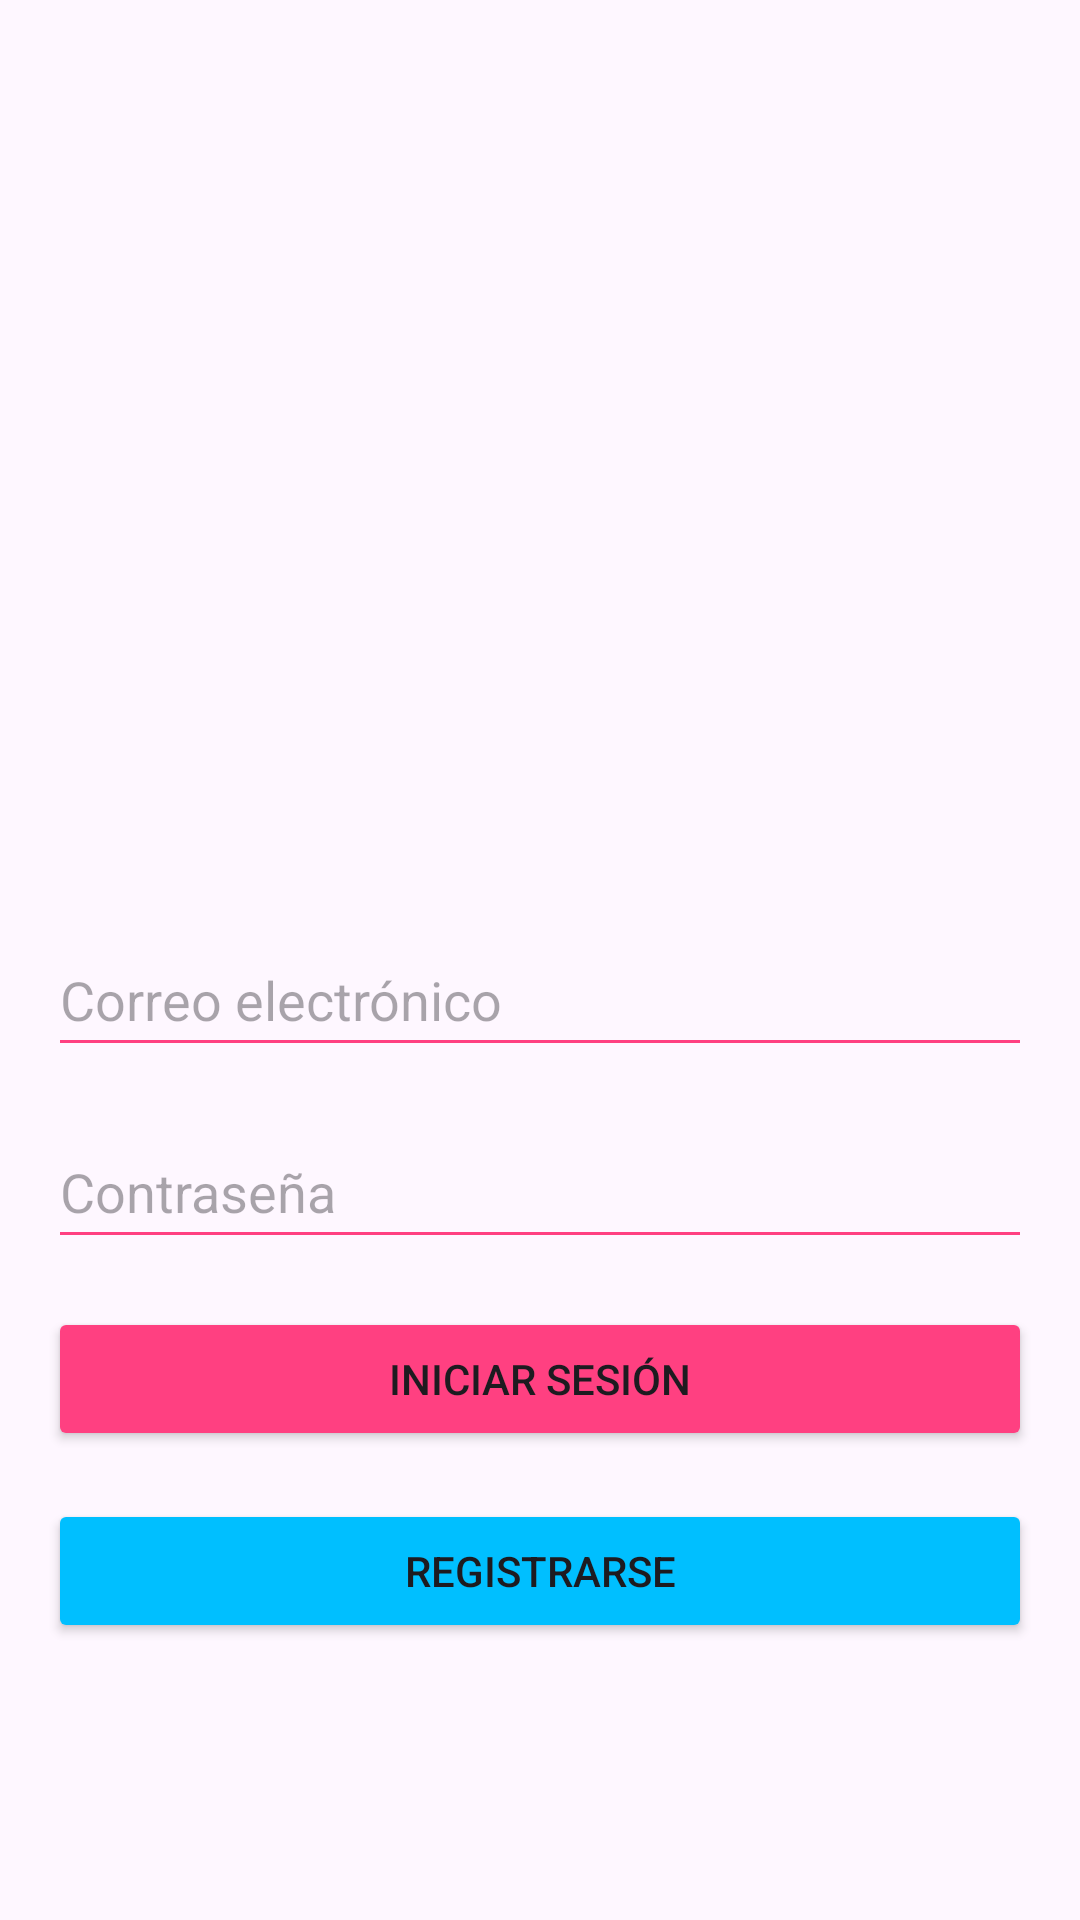

Reconstruct the res/layout file that produces this screen, plus the resources it refers to.
<!-- AndroidManifest.xml: application theme Theme.MiNegocio -->
<!-- res/layout/login_activity.xml -->
<?xml version="1.0" encoding="utf-8"?>
<androidx.constraintlayout.widget.ConstraintLayout xmlns:android="http://schemas.android.com/apk/res/android"
    xmlns:app="http://schemas.android.com/apk/res-auto"
    xmlns:tools="http://schemas.android.com/tools"
    android:layout_width="match_parent"
    android:layout_height="match_parent"
    tools:context=".LoginActivity">

    

    

    <EditText
        android:id="@+id/emailEditText"
        android:layout_width="0dp"
        android:layout_height="48dp"
        android:layout_margin="16dp"
        android:backgroundTint="@color/light_red"
        android:hint="Correo electrónico"
        android:inputType="textEmailAddress"
        app:layout_constraintBottom_toBottomOf="parent"
        app:layout_constraintEnd_toEndOf="parent"
        app:layout_constraintStart_toStartOf="parent"
        app:layout_constraintTop_toTopOf="parent"
        app:layout_constraintVertical_bias="0.521" />

    <EditText
        android:id="@+id/passwordEditText"
        android:layout_width="0dp"
        android:layout_height="48dp"
        android:layout_margin="16dp"
        android:backgroundTint="@color/light_red"
        android:hint="Contraseña"
        android:inputType="textPassword"
        app:layout_constraintEnd_toEndOf="parent"
        app:layout_constraintStart_toStartOf="parent"
        app:layout_constraintTop_toBottomOf="@+id/emailEditText" />

    
    <Button
        android:id="@+id/loginButton"
        android:layout_width="0dp"
        android:layout_height="wrap_content"
        android:layout_margin="16dp"
        android:backgroundTint="@color/light_red"
        android:text="Iniciar sesión"
        app:layout_constraintEnd_toEndOf="parent"
        app:layout_constraintStart_toStartOf="parent"
        app:layout_constraintTop_toBottomOf="@+id/passwordEditText" />

    
    <Button
        android:id="@+id/registerButton"
        android:layout_width="0dp"
        android:layout_height="wrap_content"
        android:layout_margin="16dp"
        android:backgroundTint="@color/cyan_blue"
        android:text="Registrarse"
        app:layout_constraintEnd_toEndOf="parent"
        app:layout_constraintStart_toStartOf="parent"
        app:layout_constraintTop_toBottomOf="@+id/loginButton" />

</androidx.constraintlayout.widget.ConstraintLayout>
<!-- resources referenced by this layout -->
<resources>
  <color name="cyan_blue">#FF00BFFF</color>
  <color name="light_red">#FFFF4081</color>
  <style name="Theme.MiNegocio" parent="Base.Theme.MiNegocio" />
  <style name="Base.Theme.MiNegocio" parent="Theme.Material3.DayNight.NoActionBar">
          
          
      </style>
</resources>
